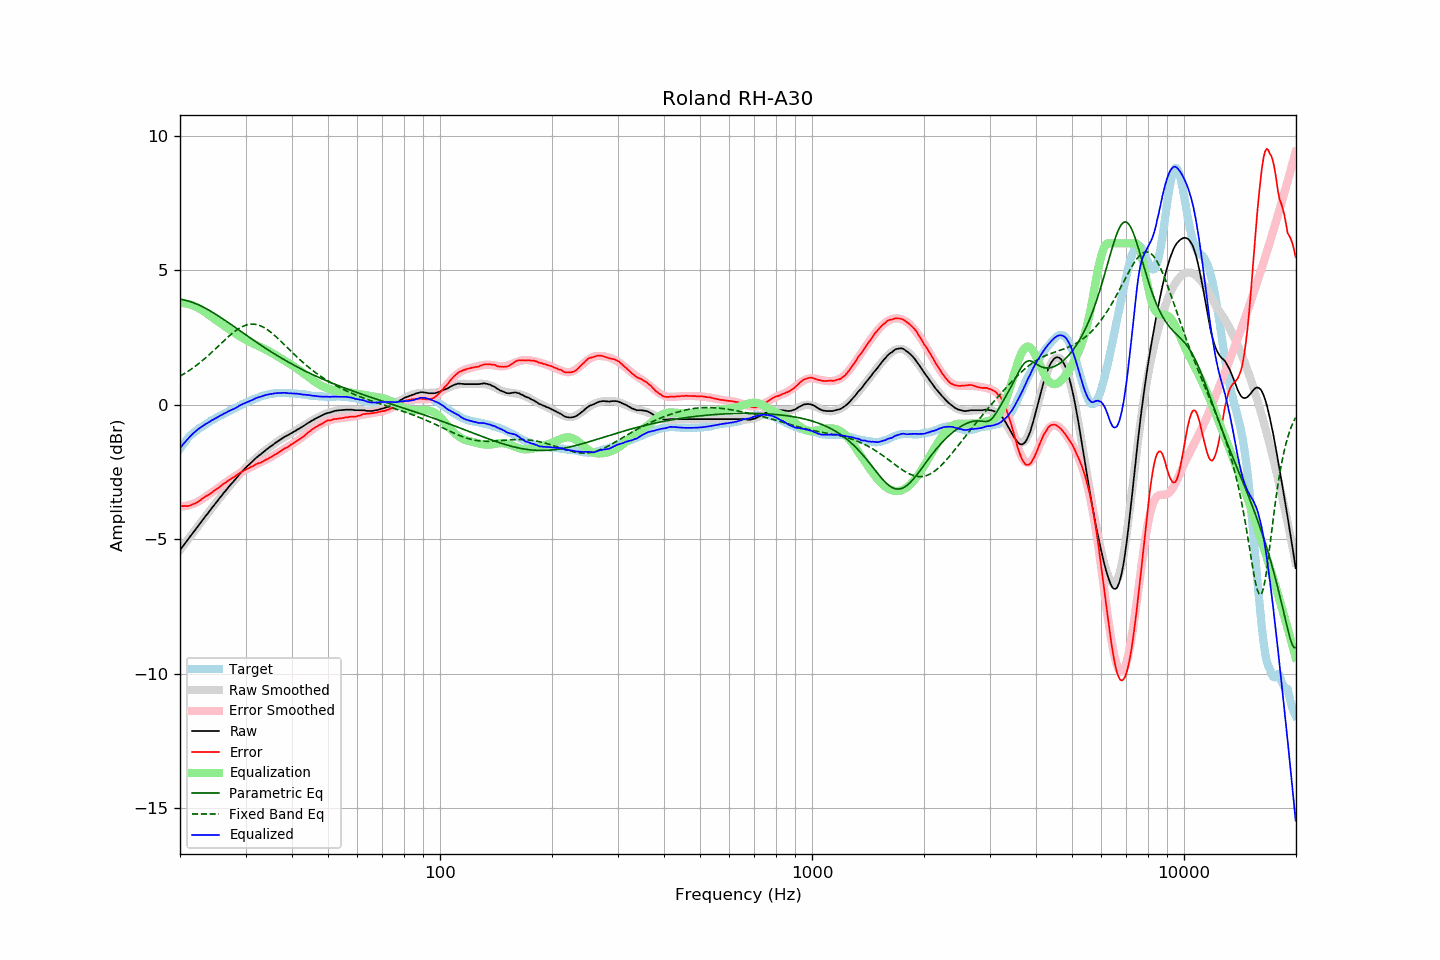

Values plotted in this chart, from the file beside it:
frequency, raw, error, smoothed, error_smoothed, equalization, parametric_eq, fixed_band_eq, equalized_raw, equalized_smoothed, target
20.00, -5.41, -3.76, -5.40, -3.79, 3.79, 3.92, 1.06, -1.62, -1.62, -1.64
20.20, -5.33, -3.77, -5.32, -3.78, 3.78, 3.91, 1.10, -1.54, -1.54, -1.55
20.40, -5.24, -3.77, -5.25, -3.78, 3.78, 3.90, 1.13, -1.47, -1.47, -1.47
20.61, -5.17, -3.76, -5.17, -3.77, 3.77, 3.89, 1.17, -1.40, -1.40, -1.41
20.81, -5.08, -3.77, -5.09, -3.76, 3.76, 3.87, 1.20, -1.33, -1.33, -1.31
21.02, -5.01, -3.77, -5.01, -3.74, 3.74, 3.86, 1.24, -1.26, -1.26, -1.23
21.23, -4.93, -3.75, -4.93, -3.73, 3.73, 3.84, 1.28, -1.20, -1.20, -1.18
21.44, -4.84, -3.73, -4.85, -3.71, 3.71, 3.82, 1.32, -1.13, -1.14, -1.11
21.66, -4.77, -3.70, -4.77, -3.69, 3.69, 3.80, 1.36, -1.08, -1.08, -1.07
21.87, -4.69, -3.68, -4.69, -3.67, 3.67, 3.78, 1.41, -1.03, -1.02, -1.02
22.09, -4.61, -3.65, -4.61, -3.64, 3.64, 3.75, 1.45, -0.97, -0.97, -0.97
22.31, -4.53, -3.62, -4.53, -3.61, 3.61, 3.73, 1.50, -0.92, -0.92, -0.92
22.54, -4.46, -3.58, -4.45, -3.58, 3.58, 3.70, 1.55, -0.88, -0.88, -0.88
22.76, -4.37, -3.54, -4.37, -3.54, 3.54, 3.67, 1.59, -0.83, -0.83, -0.84
22.99, -4.30, -3.49, -4.30, -3.50, 3.50, 3.64, 1.64, -0.79, -0.79, -0.81
23.22, -4.22, -3.45, -4.22, -3.46, 3.46, 3.61, 1.69, -0.75, -0.76, -0.77
23.45, -4.13, -3.41, -4.14, -3.42, 3.42, 3.58, 1.74, -0.71, -0.72, -0.73
23.69, -4.07, -3.38, -4.06, -3.38, 3.38, 3.55, 1.80, -0.69, -0.68, -0.69
23.92, -3.98, -3.34, -3.98, -3.34, 3.34, 3.51, 1.85, -0.65, -0.65, -0.65
24.16, -3.90, -3.31, -3.91, -3.30, 3.30, 3.48, 1.90, -0.61, -0.61, -0.60
24.40, -3.82, -3.25, -3.83, -3.25, 3.25, 3.44, 1.96, -0.57, -0.58, -0.57
24.65, -3.76, -3.22, -3.75, -3.21, 3.21, 3.41, 2.02, -0.55, -0.54, -0.54
24.89, -3.67, -3.16, -3.67, -3.17, 3.17, 3.37, 2.07, -0.51, -0.51, -0.51
25.14, -3.60, -3.13, -3.60, -3.12, 3.12, 3.33, 2.13, -0.48, -0.47, -0.47
25.39, -3.52, -3.08, -3.52, -3.08, 3.08, 3.30, 2.19, -0.44, -0.44, -0.44
25.65, -3.45, -3.04, -3.45, -3.04, 3.04, 3.26, 2.24, -0.41, -0.41, -0.40
25.91, -3.38, -2.99, -3.37, -3.00, 3.00, 3.22, 2.30, -0.38, -0.38, -0.38
26.16, -3.29, -2.94, -3.30, -2.96, 2.96, 3.18, 2.36, -0.34, -0.34, -0.35
26.43, -3.23, -2.91, -3.23, -2.91, 2.91, 3.14, 2.41, -0.31, -0.31, -0.31
26.69, -3.16, -2.87, -3.15, -2.87, 2.87, 3.10, 2.47, -0.29, -0.28, -0.28
26.96, -3.08, -2.82, -3.08, -2.83, 2.83, 3.06, 2.52, -0.25, -0.25, -0.26
27.23, -3.01, -2.79, -3.01, -2.79, 2.79, 3.01, 2.58, -0.22, -0.22, -0.22
27.50, -2.94, -2.75, -2.94, -2.74, 2.74, 2.97, 2.63, -0.19, -0.19, -0.19
27.77, -2.87, -2.71, -2.87, -2.70, 2.70, 2.93, 2.68, -0.17, -0.16, -0.17
28.05, -2.80, -2.68, -2.80, -2.66, 2.66, 2.89, 2.72, -0.14, -0.13, -0.13
28.33, -2.73, -2.63, -2.73, -2.63, 2.63, 2.85, 2.77, -0.11, -0.10, -0.11
28.62, -2.67, -2.59, -2.66, -2.59, 2.59, 2.81, 2.81, -0.08, -0.07, -0.08
28.90, -2.59, -2.54, -2.59, -2.55, 2.55, 2.76, 2.85, -0.03, -0.04, -0.04
29.19, -2.53, -2.50, -2.53, -2.52, 2.52, 2.72, 2.88, -0.01, -0.01, -0.02
29.48, -2.45, -2.48, -2.46, -2.48, 2.48, 2.68, 2.91, 0.03, 0.02, 0.03
29.78, -2.40, -2.44, -2.40, -2.45, 2.45, 2.64, 2.94, 0.05, 0.04, 0.05
30.08, -2.34, -2.41, -2.34, -2.41, 2.41, 2.59, 2.96, 0.08, 0.07, 0.07
30.38, -2.28, -2.38, -2.28, -2.38, 2.38, 2.55, 2.98, 0.10, 0.10, 0.10
30.68, -2.23, -2.36, -2.22, -2.35, 2.35, 2.51, 2.99, 0.12, 0.13, 0.13
30.99, -2.17, -2.32, -2.16, -2.32, 2.32, 2.47, 2.99, 0.15, 0.16, 0.15
31.30, -2.12, -2.30, -2.11, -2.29, 2.29, 2.43, 3.00, 0.17, 0.18, 0.18
31.61, -2.06, -2.26, -2.05, -2.26, 2.26, 2.39, 2.99, 0.21, 0.21, 0.21
31.93, -2.00, -2.22, -2.00, -2.23, 2.23, 2.35, 2.99, 0.24, 0.23, 0.23
32.24, -1.94, -2.19, -1.95, -2.21, 2.21, 2.31, 2.97, 0.26, 0.26, 0.25
32.57, -1.90, -2.17, -1.90, -2.18, 2.18, 2.27, 2.96, 0.28, 0.28, 0.28
32.89, -1.85, -2.16, -1.85, -2.15, 2.15, 2.23, 2.93, 0.29, 0.30, 0.30
33.22, -1.81, -2.13, -1.80, -2.12, 2.12, 2.19, 2.91, 0.31, 0.32, 0.32
33.55, -1.75, -2.10, -1.75, -2.09, 2.09, 2.15, 2.88, 0.33, 0.34, 0.34
33.89, -1.71, -2.05, -1.71, -2.06, 2.06, 2.11, 2.84, 0.35, 0.35, 0.35
34.23, -1.66, -2.03, -1.66, -2.03, 2.03, 2.07, 2.80, 0.37, 0.37, 0.38
34.57, -1.62, -2.00, -1.61, -2.00, 2.00, 2.03, 2.76, 0.38, 0.38, 0.39
34.92, -1.57, -1.96, -1.57, -1.96, 1.96, 1.99, 2.72, 0.40, 0.40, 0.39
35.27, -1.53, -1.94, -1.52, -1.93, 1.93, 1.95, 2.67, 0.40, 0.41, 0.41
35.62, -1.49, -1.90, -1.48, -1.90, 1.90, 1.92, 2.62, 0.41, 0.42, 0.41
35.97, -1.43, -1.85, -1.44, -1.86, 1.86, 1.88, 2.57, 0.43, 0.42, 0.42
... 635 more rows
